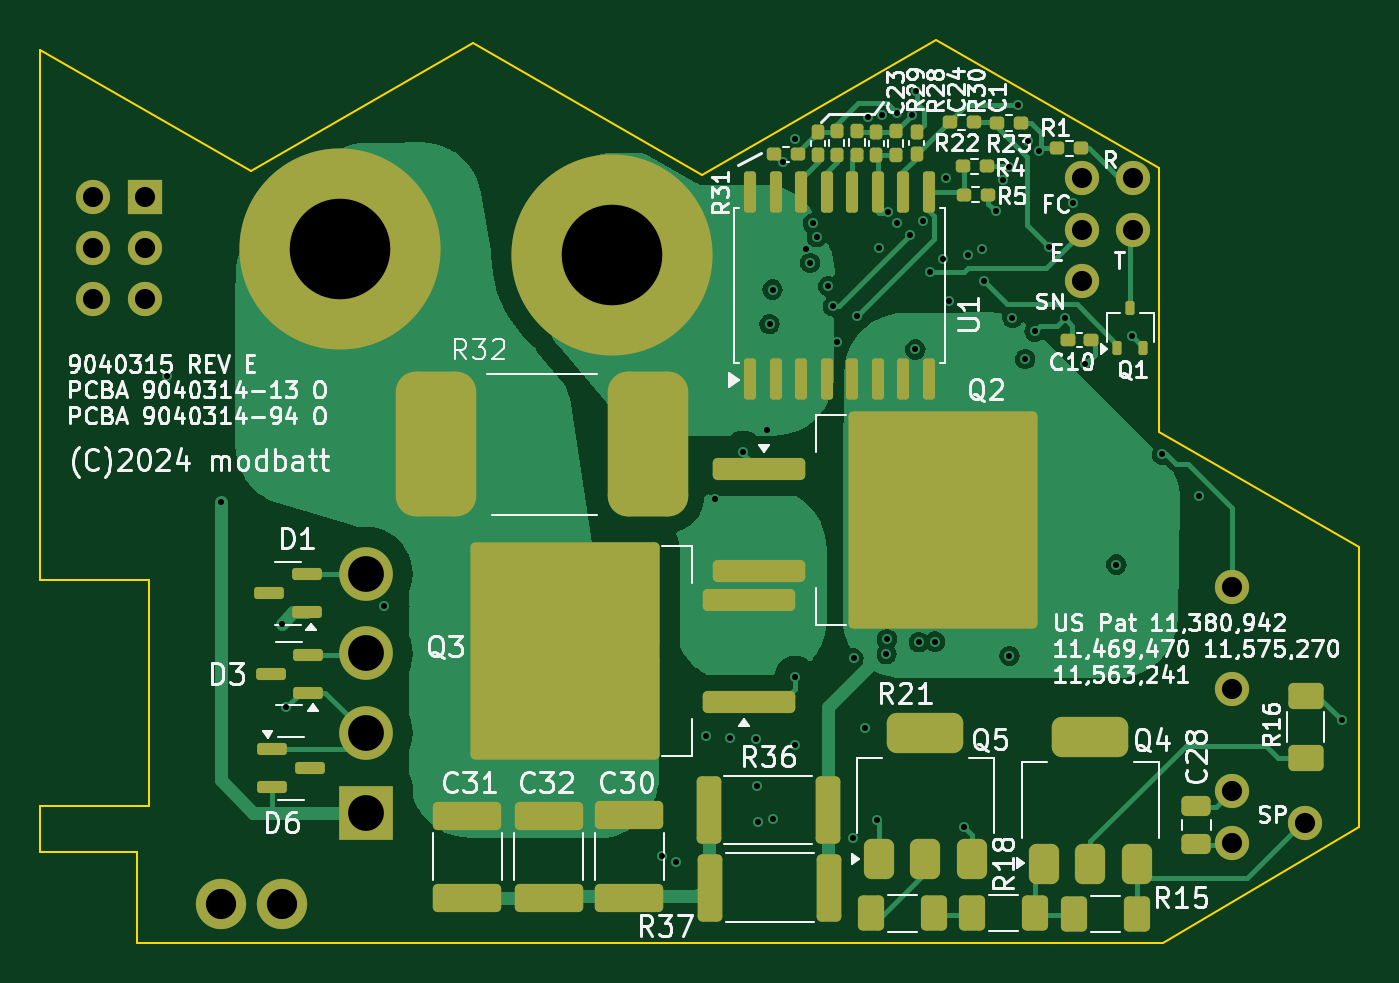
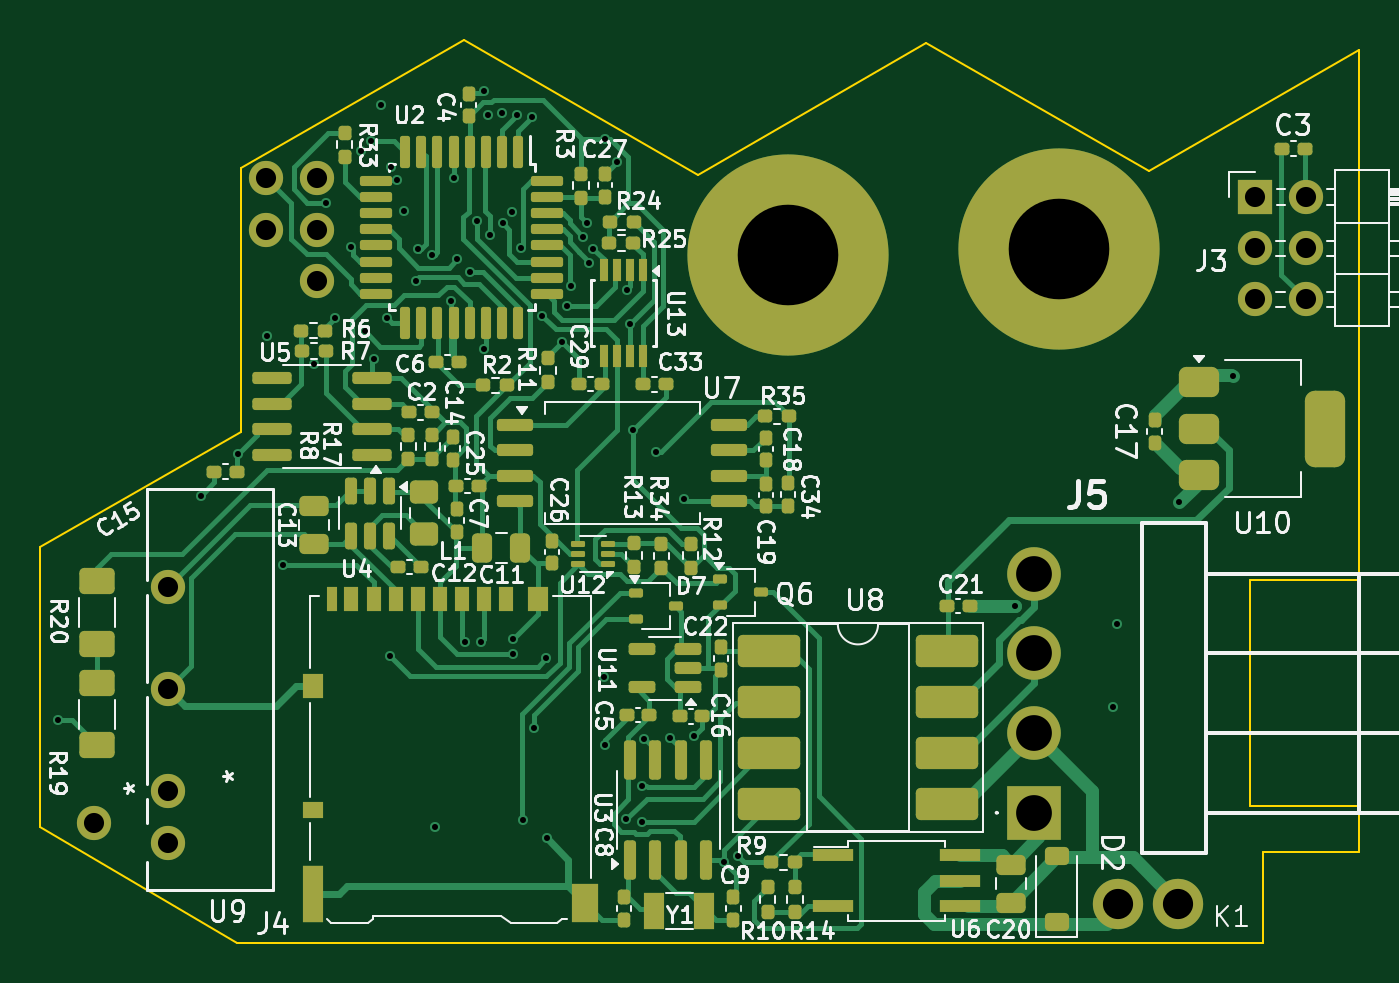
Circuit board: 11 layer files. Board 65.6 x 44.9 mm.
- bottom_copper: module controller-B_Cu.gbl (39334 bytes)
- bottom_mask: module controller-B_Mask.gbs (10419 bytes)
- paste: module controller-B_Paste.gbp (9610 bytes)
- bottom_silk: module controller-B_Silkscreen.gbo (118598 bytes)
- outline: module controller-Edge_Cuts.gm1 (973 bytes)
- top_copper: module controller-F_Cu.gtl (51394 bytes)
- top_mask: module controller-F_Mask.gts (6725 bytes)
- paste: module controller-F_Paste.gtp (6036 bytes)
- top_silk: module controller-F_Silkscreen.gto (123297 bytes)
- drill: module controller-NPTH.drl (269 bytes)
- drill: module controller-PTH.drl (2138 bytes)

=== bottom_copper: module controller-B_Cu.gbl (39334 bytes, source omitted) ===
=== bottom_mask: module controller-B_Mask.gbs (10419 bytes, source omitted) ===
=== paste: module controller-B_Paste.gbp (9610 bytes, source omitted) ===
=== bottom_silk: module controller-B_Silkscreen.gbo (118598 bytes, source omitted) ===
=== outline: module controller-Edge_Cuts.gm1 ===
G04 #@! TF.GenerationSoftware,KiCad,Pcbnew,8.0.0*
G04 #@! TF.CreationDate,2024-04-27T08:46:39-07:00*
G04 #@! TF.ProjectId,module controller,6d6f6475-6c65-4206-936f-6e74726f6c6c,rev?*
G04 #@! TF.SameCoordinates,Original*
G04 #@! TF.FileFunction,Profile,NP*
%FSLAX46Y46*%
G04 Gerber Fmt 4.6, Leading zero omitted, Abs format (unit mm)*
G04 Created by KiCad (PCBNEW 8.0.0) date 2024-04-27 08:46:39*
%MOMM*%
%LPD*%
G01*
G04 APERTURE LIST*
G04 #@! TA.AperFunction,Profile*
%ADD10C,0.100000*%
G04 #@! TD*
G04 APERTURE END LIST*
D10*
X144927000Y-37973015D02*
X144927000Y-51078866D01*
X154900000Y-56800000D01*
X154900000Y-70700000D01*
X145112941Y-76449980D01*
X94139613Y-76449980D01*
X94139613Y-71949980D01*
X89320000Y-71949980D01*
X89320000Y-69686480D01*
X94748800Y-69686480D01*
X94748800Y-58426320D01*
X89320000Y-58426320D01*
X89320000Y-32080000D01*
X99781000Y-38119662D01*
X110854367Y-31726450D01*
X122204367Y-38279376D01*
X133831000Y-31566736D01*
X144927000Y-37973015D01*
M02*

=== top_copper: module controller-F_Cu.gtl (51394 bytes, source omitted) ===
=== top_mask: module controller-F_Mask.gts (6725 bytes, source omitted) ===
=== paste: module controller-F_Paste.gtp ===
G04 #@! TF.GenerationSoftware,KiCad,Pcbnew,8.0.0*
G04 #@! TF.CreationDate,2024-04-27T08:46:39-07:00*
G04 #@! TF.ProjectId,module controller,6d6f6475-6c65-4206-936f-6e74726f6c6c,rev?*
G04 #@! TF.SameCoordinates,Original*
G04 #@! TF.FileFunction,Paste,Top*
G04 #@! TF.FilePolarity,Positive*
%FSLAX46Y46*%
G04 Gerber Fmt 4.6, Leading zero omitted, Abs format (unit mm)*
G04 Created by KiCad (PCBNEW 8.0.0) date 2024-04-27 08:46:39*
%MOMM*%
%LPD*%
G01*
G04 APERTURE LIST*
G04 Aperture macros list*
%AMRoundRect*
0 Rectangle with rounded corners*
0 $1 Rounding radius*
0 $2 $3 $4 $5 $6 $7 $8 $9 X,Y pos of 4 corners*
0 Add a 4 corners polygon primitive as box body*
4,1,4,$2,$3,$4,$5,$6,$7,$8,$9,$2,$3,0*
0 Add four circle primitives for the rounded corners*
1,1,$1+$1,$2,$3*
1,1,$1+$1,$4,$5*
1,1,$1+$1,$6,$7*
1,1,$1+$1,$8,$9*
0 Add four rect primitives between the rounded corners*
20,1,$1+$1,$2,$3,$4,$5,0*
20,1,$1+$1,$4,$5,$6,$7,0*
20,1,$1+$1,$6,$7,$8,$9,0*
20,1,$1+$1,$8,$9,$2,$3,0*%
G04 Aperture macros list end*
%ADD10RoundRect,0.150000X0.587500X0.150000X-0.587500X0.150000X-0.587500X-0.150000X0.587500X-0.150000X0*%
%ADD11RoundRect,0.155000X-0.155000X0.212500X-0.155000X-0.212500X0.155000X-0.212500X0.155000X0.212500X0*%
%ADD12RoundRect,0.250000X0.475000X-0.250000X0.475000X0.250000X-0.475000X0.250000X-0.475000X-0.250000X0*%
%ADD13RoundRect,0.160000X0.160000X-0.197500X0.160000X0.197500X-0.160000X0.197500X-0.160000X-0.197500X0*%
%ADD14RoundRect,0.150000X-0.587500X-0.150000X0.587500X-0.150000X0.587500X0.150000X-0.587500X0.150000X0*%
%ADD15RoundRect,0.250000X-0.362500X-1.425000X0.362500X-1.425000X0.362500X1.425000X-0.362500X1.425000X0*%
%ADD16RoundRect,0.250000X-2.050000X-0.300000X2.050000X-0.300000X2.050000X0.300000X-2.050000X0.300000X0*%
%ADD17RoundRect,0.250000X-2.025000X-2.375000X2.025000X-2.375000X2.025000X2.375000X-2.025000X2.375000X0*%
%ADD18RoundRect,0.250000X-0.625000X0.400000X-0.625000X-0.400000X0.625000X-0.400000X0.625000X0.400000X0*%
%ADD19RoundRect,0.150000X0.150000X-0.875000X0.150000X0.875000X-0.150000X0.875000X-0.150000X-0.875000X0*%
%ADD20RoundRect,0.160000X-0.160000X0.197500X-0.160000X-0.197500X0.160000X-0.197500X0.160000X0.197500X0*%
%ADD21RoundRect,0.249999X1.450001X-0.450001X1.450001X0.450001X-1.450001X0.450001X-1.450001X-0.450001X0*%
%ADD22RoundRect,0.250000X0.400000X0.625000X-0.400000X0.625000X-0.400000X-0.625000X0.400000X-0.625000X0*%
%ADD23RoundRect,0.375000X0.375000X-0.625000X0.375000X0.625000X-0.375000X0.625000X-0.375000X-0.625000X0*%
%ADD24RoundRect,0.500000X1.400000X-0.500000X1.400000X0.500000X-1.400000X0.500000X-1.400000X-0.500000X0*%
%ADD25RoundRect,0.155000X0.155000X-0.212500X0.155000X0.212500X-0.155000X0.212500X-0.155000X-0.212500X0*%
%ADD26RoundRect,0.160000X0.197500X0.160000X-0.197500X0.160000X-0.197500X-0.160000X0.197500X-0.160000X0*%
%ADD27RoundRect,0.112500X-0.112500X-0.237500X0.112500X-0.237500X0.112500X0.237500X-0.112500X0.237500X0*%
%ADD28RoundRect,0.155000X-0.212500X-0.155000X0.212500X-0.155000X0.212500X0.155000X-0.212500X0.155000X0*%
%ADD29RoundRect,0.250000X2.050000X0.300000X-2.050000X0.300000X-2.050000X-0.300000X2.050000X-0.300000X0*%
%ADD30RoundRect,0.250000X2.025000X2.375000X-2.025000X2.375000X-2.025000X-2.375000X2.025000X-2.375000X0*%
%ADD31RoundRect,0.160000X-0.197500X-0.160000X0.197500X-0.160000X0.197500X0.160000X-0.197500X0.160000X0*%
%ADD32RoundRect,1.000000X-1.000000X-2.600000X1.000000X-2.600000X1.000000X2.600000X-1.000000X2.600000X0*%
G04 APERTURE END LIST*
D10*
X102567500Y-60042500D03*
X102567500Y-58142500D03*
X100692500Y-59092500D03*
D11*
X127980000Y-36172500D03*
X127980000Y-37307500D03*
D12*
X146790000Y-71560000D03*
X146790000Y-69660000D03*
D13*
X131850000Y-37317500D03*
X131850000Y-36122500D03*
D14*
X100852500Y-66837500D03*
X100852500Y-68737500D03*
X102727500Y-67787500D03*
D10*
X102647500Y-64032500D03*
X102647500Y-62132500D03*
X100772500Y-63082500D03*
D15*
X122547500Y-69860000D03*
X128472500Y-69860000D03*
D16*
X125040000Y-52910000D03*
D17*
X131765000Y-52675000D03*
X131765000Y-58225000D03*
X136615000Y-52675000D03*
X136615000Y-58225000D03*
D16*
X125040000Y-57990000D03*
D18*
X152220000Y-64180000D03*
X152220000Y-67280000D03*
D19*
X124610000Y-48430000D03*
X125880000Y-48430000D03*
X127150000Y-48430000D03*
X128420000Y-48430000D03*
X129690000Y-48430000D03*
X130960000Y-48430000D03*
X132230000Y-48430000D03*
X133500000Y-48430000D03*
X133500000Y-39130000D03*
X132230000Y-39130000D03*
X130960000Y-39130000D03*
X129690000Y-39130000D03*
X128420000Y-39130000D03*
X127150000Y-39130000D03*
X125880000Y-39130000D03*
X124610000Y-39130000D03*
D20*
X129930000Y-36102500D03*
X129930000Y-37297500D03*
D21*
X118610000Y-74230000D03*
X118610000Y-70130000D03*
D20*
X128920000Y-36112500D03*
X128920000Y-37307500D03*
D15*
X122627500Y-73730000D03*
X128552500Y-73730000D03*
D22*
X133730000Y-75000000D03*
X130630000Y-75000000D03*
D23*
X131027501Y-72320000D03*
X133327501Y-72320000D03*
X135627501Y-72320000D03*
D24*
X133327501Y-66020000D03*
D25*
X132890000Y-37277500D03*
X132890000Y-36142500D03*
D23*
X139220000Y-72530000D03*
X141520000Y-72530000D03*
X143820000Y-72530000D03*
D24*
X141520000Y-66230000D03*
D26*
X141067500Y-36980000D03*
X139872500Y-36980000D03*
D21*
X110560000Y-74240000D03*
X110560000Y-70140000D03*
D27*
X142860000Y-46900000D03*
X144160000Y-46900000D03*
X143510000Y-44900000D03*
D11*
X130890000Y-36152500D03*
X130890000Y-37287500D03*
D21*
X114590000Y-74240000D03*
X114590000Y-70140000D03*
D22*
X143820000Y-75030000D03*
X140720000Y-75030000D03*
X138760000Y-74990000D03*
X135660000Y-74990000D03*
D26*
X136367500Y-37870000D03*
X135172500Y-37870000D03*
D28*
X140422500Y-46510000D03*
X141557500Y-46510000D03*
D29*
X124560000Y-64500000D03*
D30*
X117835000Y-64735000D03*
X117835000Y-59185000D03*
X112985000Y-64735000D03*
X112985000Y-59185000D03*
D29*
X124560000Y-59420000D03*
D31*
X135232500Y-39280000D03*
X136427500Y-39280000D03*
X134532500Y-35680000D03*
X135727500Y-35680000D03*
X136882500Y-35710000D03*
X138077500Y-35710000D03*
D32*
X109020000Y-51680000D03*
X119520000Y-51680000D03*
D31*
X125802500Y-37270000D03*
X126997500Y-37270000D03*
M02*

=== top_silk: module controller-F_Silkscreen.gto (123297 bytes, source omitted) ===
=== drill: module controller-NPTH.drl ===
M48
; DRILL file {KiCad 8.0.0} date 2024-04-27T08:46:55-0700
; FORMAT={-:-/ absolute / metric / decimal}
; #@! TF.CreationDate,2024-04-27T08:46:55-07:00
; #@! TF.GenerationSoftware,Kicad,Pcbnew,8.0.0
; #@! TF.FileFunction,NonPlated,1,4,NPTH
FMAT,2
METRIC
%
G90
G05
M30

=== drill: module controller-PTH.drl ===
M48
; DRILL file {KiCad 8.0.0} date 2024-04-27T08:46:55-0700
; FORMAT={-:-/ absolute / metric / decimal}
; #@! TF.CreationDate,2024-04-27T08:46:55-07:00
; #@! TF.GenerationSoftware,Kicad,Pcbnew,8.0.0
; #@! TF.FileFunction,Plated,1,4,PTH
FMAT,2
METRIC
; #@! TA.AperFunction,Plated,PTH,ViaDrill
T1C0.300
; #@! TA.AperFunction,Plated,PTH,ComponentDrill
T2C1.000
; #@! TA.AperFunction,Plated,PTH,ComponentDrill
T3C1.500
; #@! TA.AperFunction,Plated,PTH,ComponentDrill
T4C1.778
; #@! TA.AperFunction,Plated,PTH,ComponentDrill
T5C5.000
%
G90
G05
T1
X95.63Y-48.31
X98.29Y-54.57
X101.35Y-60.6
X101.56Y-64.74
X106.43Y-59.72
X120.221Y-72.167
X120.925Y-72.425
X122.42Y-66.206
X122.883Y-54.383
X123.593Y-66.264
X124.273Y-52.07
X124.889Y-66.328
X124.96Y-68.646
X125.0Y-70.437
X125.45Y-50.99
X125.58Y-45.71
X125.73Y-43.99
X125.761Y-70.318
X126.235Y-37.668
X126.828Y-66.638
X126.844Y-36.492
X126.86Y-63.25
X127.401Y-41.972
X127.595Y-42.667
X127.73Y-40.7
X127.926Y-41.391
X128.497Y-43.823
X128.729Y-44.825
X128.95Y-46.59
X129.73Y-71.26
X129.752Y-62.328
X129.946Y-45.297
X130.33Y-65.8
X130.459Y-35.399
X130.9Y-70.38
X131.0Y-41.928
X131.175Y-35.299
X131.387Y-62.119
X131.414Y-61.369
X131.454Y-40.148
X131.913Y-40.693
X131.928Y-35.235
X132.54Y-41.28
X132.655Y-35.33
X132.82Y-46.97
X132.833Y-34.103
X133.0Y-61.52
X133.192Y-40.594
X133.55Y-43.097
X133.8Y-61.492
X134.175Y-42.48
X134.35Y-38.43
X134.481Y-44.581
X135.25Y-70.72
X135.428Y-42.259
X136.127Y-41.986
X136.218Y-43.557
X136.81Y-40.11
X137.157Y-38.567
X137.469Y-37.902
X137.5Y-62.2
X137.645Y-45.41
X137.934Y-34.801
X138.282Y-47.449
X138.44Y-36.586
X138.753Y-46.072
X138.969Y-37.128
X139.45Y-41.896
X140.242Y-45.428
X140.667Y-39.689
X141.277Y-47.684
X142.81Y-57.66
X143.61Y-46.29
X145.08Y-52.19
X146.92Y-54.23
X154.03Y-65.4
T2
X91.972Y-39.395
X91.972Y-41.935
X91.972Y-44.475
X94.512Y-39.395
X94.512Y-41.935
X94.512Y-44.475
X141.12Y-38.47
X141.12Y-41.01
X141.13Y-43.55
X143.66Y-38.47
X143.66Y-41.01
X148.558Y-58.78
X148.558Y-63.86
X148.558Y-68.94
X148.558Y-71.48
X152.2Y-70.5
T3
X98.33Y-74.52
X101.33Y-74.52
T4
X105.5Y-58.113
X105.5Y-62.075
X105.5Y-66.038
X105.5Y-70.0
T5
X104.25Y-42.0
X117.75Y-42.25
M30

